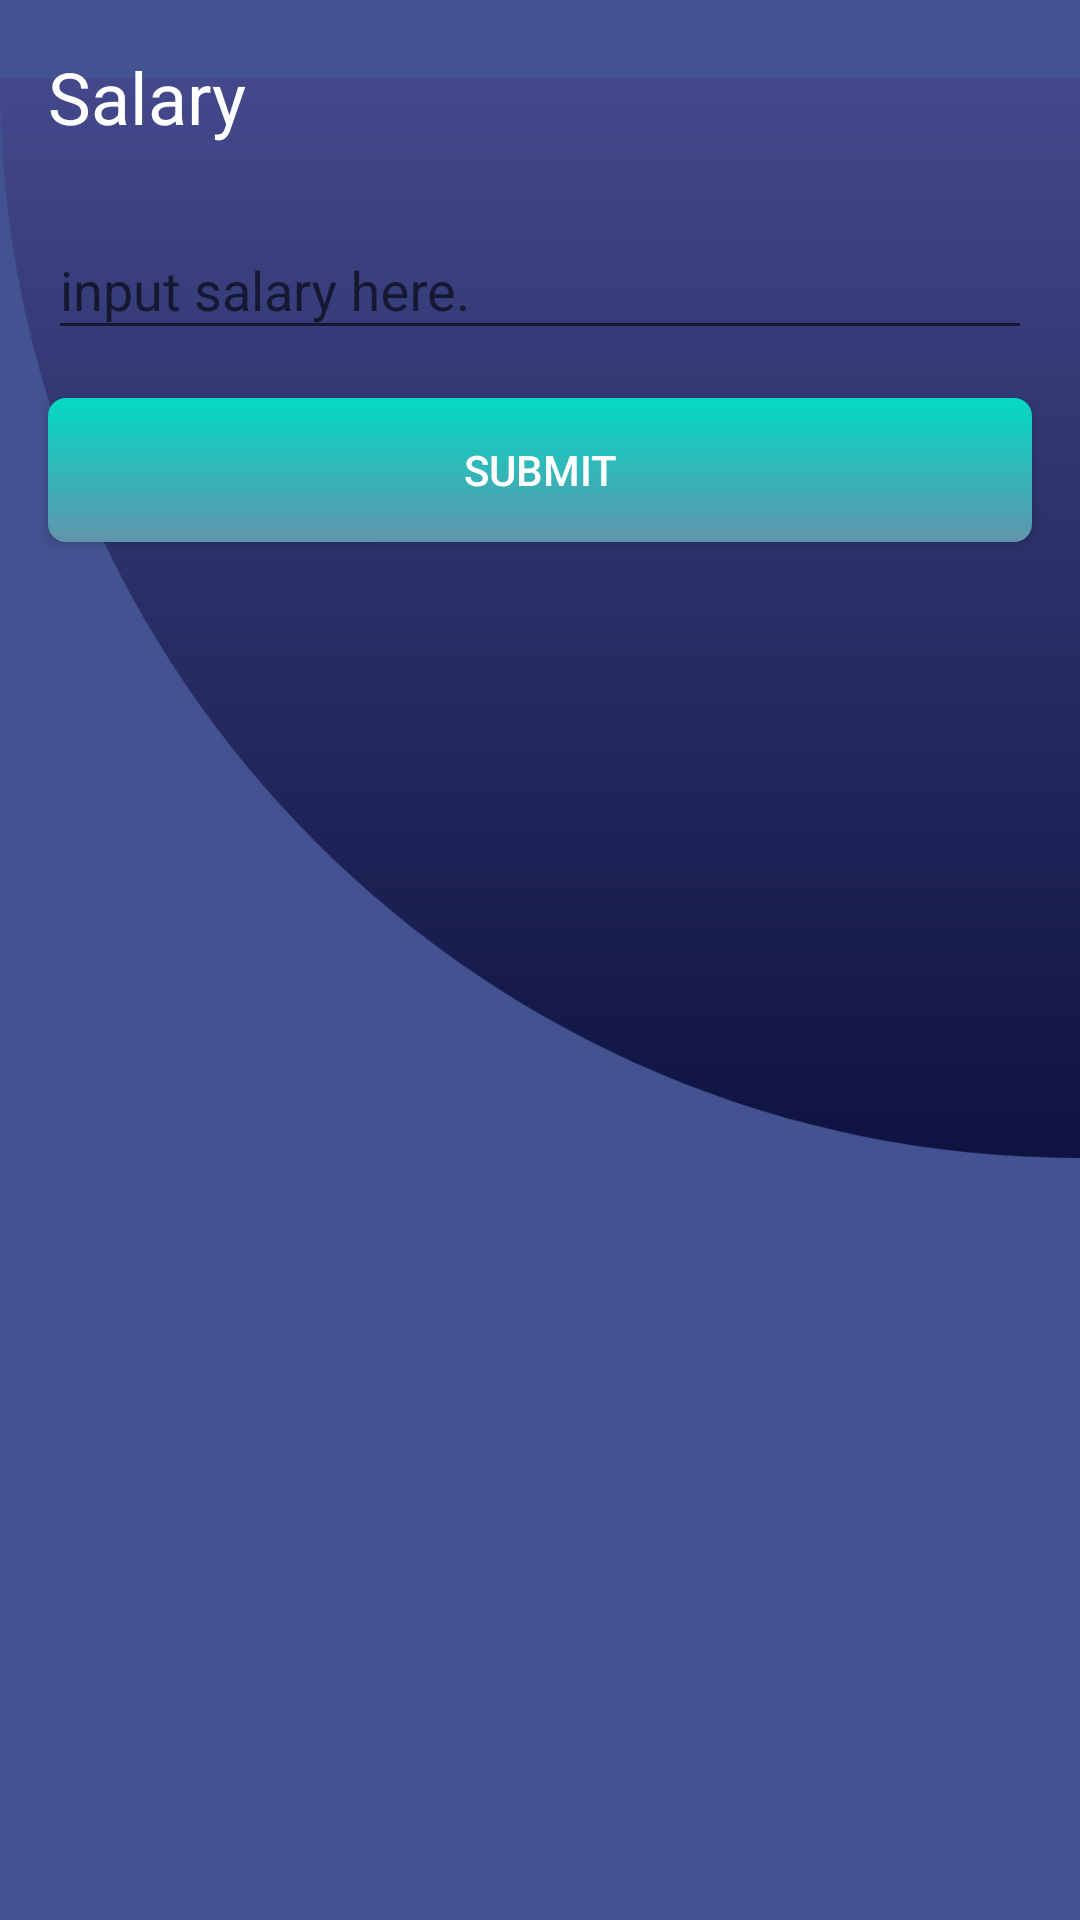

Layout XML and referenced resources for this Android screen:
<!-- AndroidManifest.xml: application theme AppTheme -->
<!-- res/layout/calcashflow_activity_getstarted.xml -->
<?xml version="1.0" encoding="utf-8"?>
<androidx.core.widget.NestedScrollView xmlns:android="http://schemas.android.com/apk/res/android"
    xmlns:app="http://schemas.android.com/apk/res-auto"
    android:layout_width="match_parent"
    android:layout_height="match_parent"
    android:fillViewport="true">

    <androidx.constraintlayout.widget.ConstraintLayout
        android:layout_width="match_parent"
        android:layout_height="match_parent"
        android:background="@color/colorPrimary">

        <androidx.appcompat.widget.AppCompatImageView
            android:id="@+id/appCompatImageView"
            android:layout_width="match_parent"
            android:layout_height="wrap_content"
            app:layout_constraintEnd_toEndOf="parent"
            app:layout_constraintStart_toStartOf="parent"
            app:layout_constraintTop_toTopOf="parent"
            app:srcCompat="@drawable/calcashflow_bg_qauter_circle_top" />

        <androidx.appcompat.widget.AppCompatTextView
            android:id="@+id/appCompatTextView"
            style="@style/TextHeader.White"
            android:layout_width="wrap_content"
            android:layout_height="wrap_content"
            android:layout_margin="@dimen/calcashflow_default_padding_margin_normal"
            android:text="@string/calcashflow_title_salary"
            app:layout_constraintStart_toStartOf="parent"
            app:layout_constraintTop_toTopOf="parent" />

        <com.google.android.material.textfield.TextInputLayout
            android:id="@+id/calcashflow_getstarted_input_layout_salary"
            style="@style/TextInputField"
            android:layout_width="match_parent"
            android:layout_height="wrap_content"
            android:hint="input salary here."
            android:padding="@dimen/calcashflow_default_padding_margin_normal"
            app:boxStrokeColor="@color/calcashflow_color_white"
            app:errorTextColor="#ff0266"
            app:layout_constraintEnd_toEndOf="parent"
            app:layout_constraintStart_toStartOf="parent"
            app:layout_constraintTop_toBottomOf="@+id/appCompatTextView">

            <com.google.android.material.textfield.TextInputEditText
                android:id="@+id/calcashflow_getstarted_input_salary"
                android:layout_width="match_parent"
                android:layout_height="wrap_content"
                android:inputType="numberDecimal" />
        </com.google.android.material.textfield.TextInputLayout>

        <androidx.appcompat.widget.AppCompatButton
            android:id="@+id/calcashflow_getstarted_button_submit"
            android:layout_width="match_parent"
            android:layout_height="wrap_content"
            android:layout_marginStart="@dimen/calcashflow_default_padding_margin_normal"
            android:layout_marginEnd="@dimen/calcashflow_default_padding_margin_normal"
            android:background="@drawable/calcashflow_ripple_primary"
            android:text="Submit"
            android:textColor="@color/calcashflow_color_white"
            app:layout_constraintEnd_toEndOf="parent"
            app:layout_constraintStart_toStartOf="parent"
            app:layout_constraintTop_toBottomOf="@+id/calcashflow_getstarted_input_layout_salary" />

    </androidx.constraintlayout.widget.ConstraintLayout>
</androidx.core.widget.NestedScrollView>
<!-- resources referenced by this layout -->
<resources>
  <color name="calcashflow_color_white">#fff</color>
  <color name="colorPrimary">@color/calcashflow_color_primary</color>
  <dimen name="calcashflow_default_padding_margin_normal">16dp</dimen>
  <!-- drawable calcashflow_bg_qauter_circle_top: png bitmap (drawable-hdpi, 17760 bytes) -->
  <!-- drawable calcashflow_ripple_primary (drawable) -->
  <ripple xmlns:android="http://schemas.android.com/apk/res/android"
      android:color="?android:colorButtonNormal">
      <item>
          <shape android:shape="rectangle">
              <corners android:radius="6dp" />
              <gradient
                  android:angle="-45"
                  android:endColor="@color/calcashflow_color_dark_accent"
                  android:startColor="@color/calcashflow_color_accent"
                  android:type="linear" />
          </shape>
      </item>
  </ripple>
  <string name="calcashflow_title_salary">Salary</string>
  <style name="TextHeader.White">
          <item name="android:textColor">@color/calcashflow_color_white</item>
      </style>
  <style name="AppTheme" parent="Theme.AppCompat.DayNight.NoActionBar">
          <item name="colorPrimary">@color/colorPrimary</item>
          <item name="colorPrimaryDark">@color/colorPrimaryDark</item>
          <item name="colorAccent">@color/colorAccent</item>
      </style>
  <color name="calcashflow_color_primary">#435291</color>
  <color name="calcashflow_color_dark_accent">#6094AC</color>
  <color name="calcashflow_color_accent">#03DAC5</color>
  <color name="colorPrimaryDark">#0F1341</color>
  <color name="colorAccent">@color/calcashflow_color_accent</color>
</resources>
